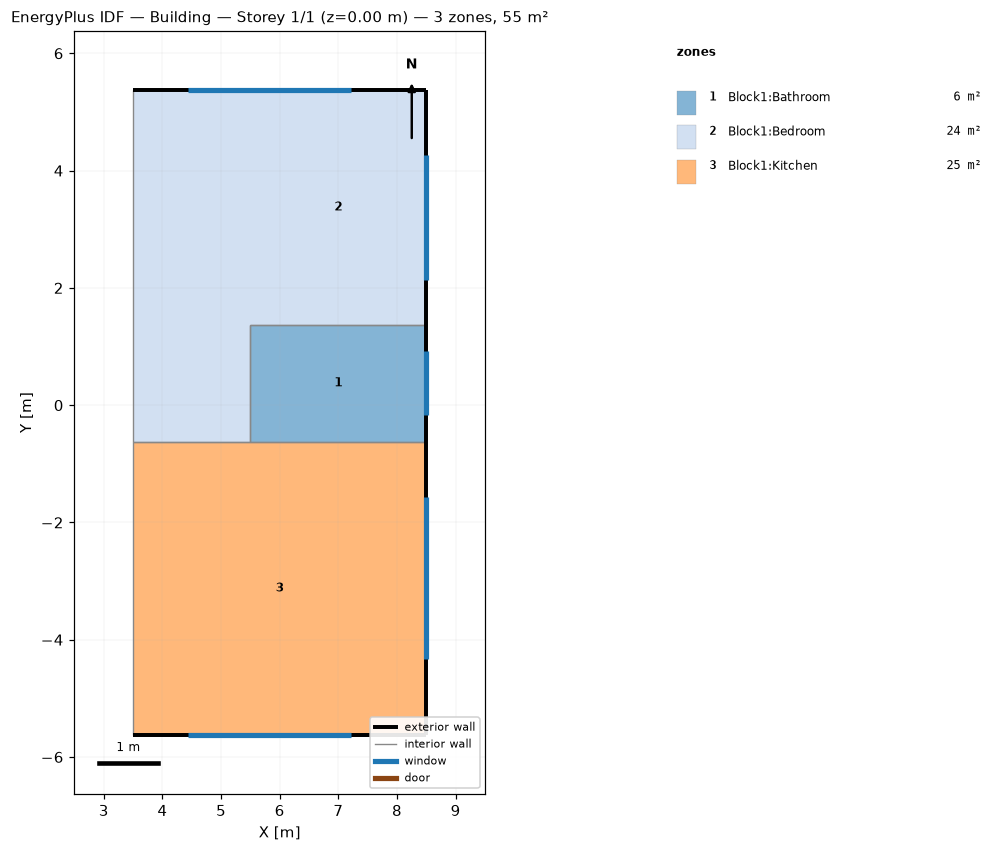
=== STOREY PLAN SPEC (per zone: floor XY polygon, exterior-wall plan segments, windows/doors) ===
zone 1: Block1:Bathroom  (6.0 m²)
  floor: (8.50, -0.62) (5.50, -0.62) (5.50, 1.38) (8.50, 1.38)
  exterior wall: (8.50, -0.62) – (8.50, 1.38)  [2.0 m]
    window: (8.50, -0.17) – (8.50, 0.92)  [1.6 m²]
  interior walls: 3
zone 2: Block1:Bedroom  (24.0 m²)
  floor: (8.50, 1.37) (5.50, 1.37) (5.50, 5.37) (8.50, 5.37)
  floor: (5.50, -0.62) (3.50, -0.62) (3.50, 5.37) (5.50, 5.37)
  exterior wall: (8.50, 1.38) – (8.50, 5.38)  [4.0 m]
    window: (8.50, 2.13) – (8.50, 4.27)  [3.0 m²]
  exterior wall: (8.50, 5.38) – (3.50, 5.38)  [5.0 m]
    window: (7.21, 5.38) – (4.44, 5.38)  [3.9 m²]
  interior walls: 4
zone 3: Block1:Kitchen  (25.0 m²)
  floor: (8.50, -5.62) (3.50, -5.62) (3.50, -0.62) (8.50, -0.62)
  exterior wall: (8.50, -5.62) – (8.50, -0.62)  [5.0 m]
    window: (8.50, -4.33) – (8.50, -1.56)  [3.9 m²]
  exterior wall: (3.50, -5.62) – (8.50, -5.62)  [5.0 m]
    window: (4.44, -5.62) – (7.21, -5.62)  [3.9 m²]
  interior walls: 3

=== DERIVED (storey summary) ===
Building: Building
Storey: 1 of 1  (floor level z = 0.00 m)
Storey gross floor area: 55.0 m²
Zones on this storey: 3
  - Block1:Bathroom: floor 6.0 m²; exterior wall 2.0 m (7.0 m²); 1 window(s) 1.6 m²; WWR 22.2%
  - Block1:Bedroom: floor 24.0 m²; exterior wall 9.0 m (31.5 m²); 2 window(s) 7.0 m²; WWR 22.1%
  - Block1:Kitchen: floor 25.0 m²; exterior wall 10.0 m (35.0 m²); 2 window(s) 7.9 m²; WWR 22.5%
Zone adjacency (shared interzone walls):
  - Block1:Bathroom ↔ Block1:Bedroom
  - Block1:Bathroom ↔ Block1:Kitchen
  - Block1:Bedroom ↔ Block1:Kitchen